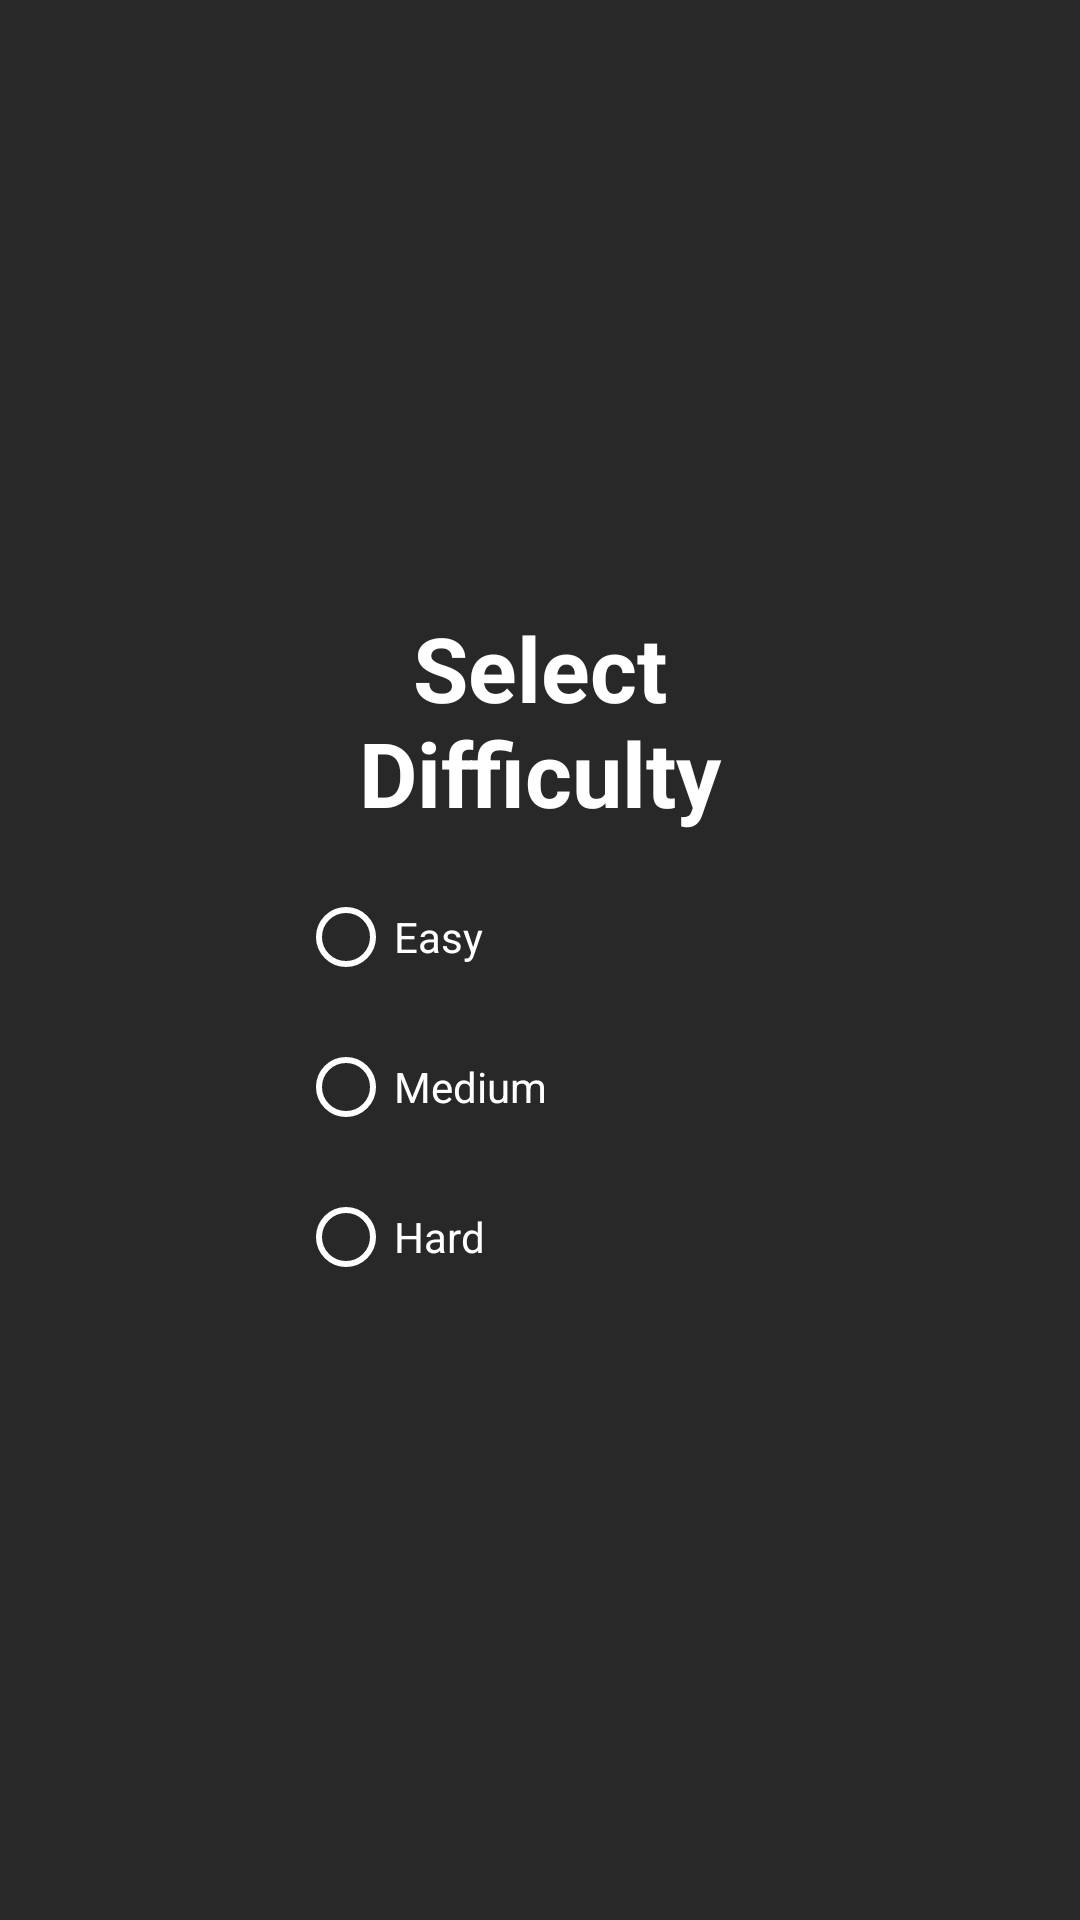

Produce the Android XML layout that renders to this screen, including the resource entries it uses.
<!-- AndroidManifest.xml: application theme Theme.ConnectFour -->
<!-- res/layout/fragment_game_options.xml -->
<?xml version="1.0" encoding="utf-8"?>
<LinearLayout xmlns:android="http://schemas.android.com/apk/res/android"
    xmlns:tools="http://schemas.android.com/tools"
    tools:context=".GameOptionsFragment"
    android:layout_width="match_parent"
    android:layout_height="match_parent"
    android:orientation="horizontal"
    android:background="@color/gray"
    android:id="@+id/options_fragment" >

    <LinearLayout
        android:id="@+id/options_layout"
        android:layout_width="match_parent"
        android:layout_height="wrap_content"
        android:layout_gravity="center"
        android:orientation="vertical">

        
        <TextView
            android:id="@+id/setMode"
            android:layout_width="166dp"
            android:layout_height="85dp"
            android:layout_gravity="center"
            android:text="@string/setMode"
            android:textAlignment="center"
            android:textColor="@color/ballWhite"
            android:textSize="30sp"
            android:textStyle="bold" />

        
            
        <RadioGroup
            android:id="@+id/options_radio_group"
            android:layout_width="161dp"
            android:layout_height="wrap_content"
            android:layout_gravity="center"
            android:orientation="vertical">

            <RadioButton
                android:id="@+id/radio_easy"
                android:layout_width="match_parent"
                android:layout_height="50dp"
                android:text="@string/easyMode"
                android:textColor="@color/ballWhite"
                android:buttonTint="@color/ballWhite"
                android:onClick="onLevelSelected" />

            <RadioButton
                android:id="@+id/radio_medium"
                android:layout_width="match_parent"
                android:layout_height="50dp"
                android:text="@string/mediumMode"
                android:textColor="@color/ballWhite"
                android:buttonTint="@color/ballWhite"
                android:onClick="onLevelSelected" />

            <RadioButton
                android:id="@+id/radio_hard"
                android:layout_width="match_parent"
                android:layout_height="50dp"
                android:text="@string/hardMode"
                android:textColor="@color/ballWhite"
                android:buttonTint="@color/ballWhite"
                android:onClick="onLevelSelected" />
        </RadioGroup>
    </LinearLayout>
</LinearLayout>
<!-- resources referenced by this layout -->
<resources>
  <color name="ballWhite">#fff</color>
  <color name="gray">#282828</color>
  <string name="easyMode">Easy</string>
  <string name="hardMode">Hard</string>
  <string name="mediumMode">Medium</string>
  <string name="setMode">Select Difficulty</string>
  <style name="Theme.ConnectFour" parent="Base.Theme.ConnectFour" />
  <style name="Base.Theme.ConnectFour" parent="Theme.AppCompat.Light.DarkActionBar" />
</resources>
